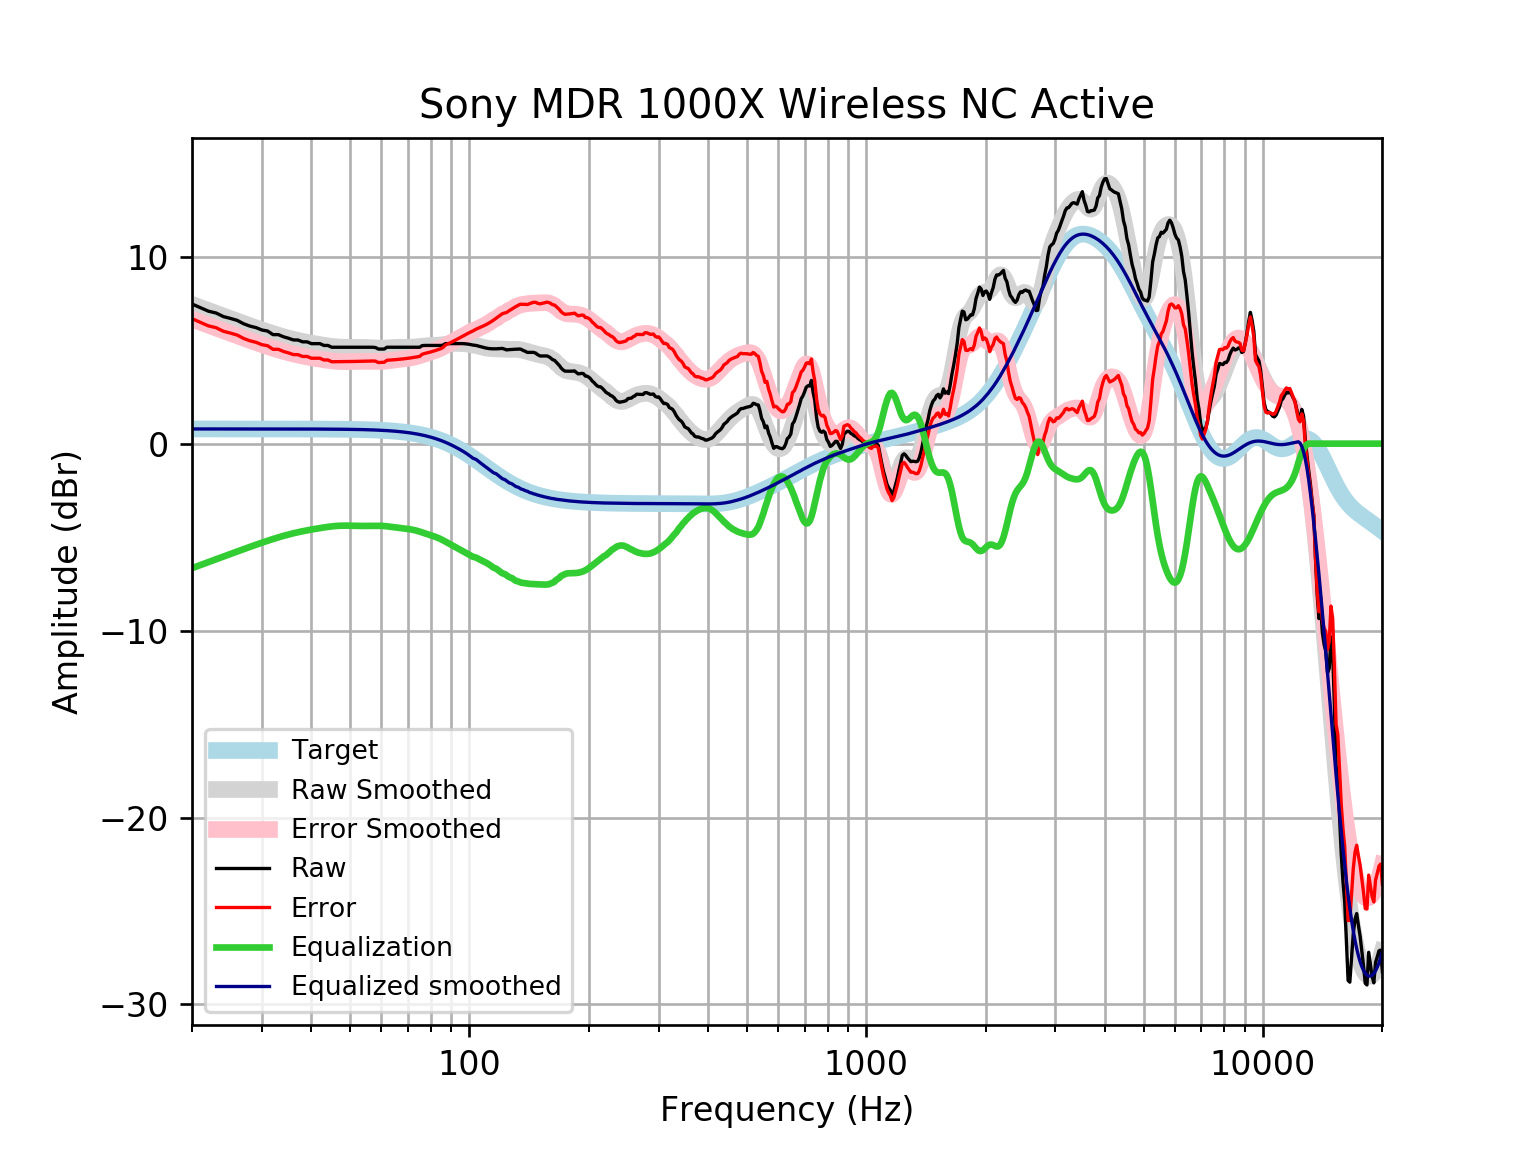

The data file committed next to this chart (first rows):
frequency, raw, error, smoothed, error_smoothed, equalization, equalized_raw, equalized_smoothed, target
20, 7.47, 6.684, 7.447, 6.661, -6.661, 0.8092, 0.7859, 0.7859
21, 7.276, 6.49, 7.282, 6.496, -6.496, 0.7792, 0.7859, 0.7859
22, 7.085, 6.299, 7.124, 6.338, -6.338, 0.7463, 0.7859, 0.7858
23, 6.988, 6.202, 6.972, 6.186, -6.186, 0.8018, 0.7858, 0.7858
24, 6.795, 6.01, 6.827, 6.041, -6.041, 0.7545, 0.7858, 0.7858
25, 6.699, 5.913, 6.687, 5.902, -5.902, 0.7969, 0.7857, 0.7857
26, 6.593, 5.807, 6.555, 5.769, -5.769, 0.824, 0.7857, 0.7857
27, 6.41, 5.624, 6.428, 5.642, -5.642, 0.7672, 0.7856, 0.7856
28, 6.286, 5.5, 6.307, 5.522, -5.522, 0.7638, 0.7855, 0.7855
29, 6.206, 5.421, 6.193, 5.408, -5.408, 0.7987, 0.7854, 0.7854
30, 6.078, 5.293, 6.084, 5.299, -5.299, 0.7792, 0.7852, 0.7852
31, 6.024, 5.239, 5.982, 5.197, -5.197, 0.8266, 0.785, 0.785
32, 5.831, 5.046, 5.887, 5.102, -5.102, 0.729, 0.7848, 0.7848
33, 5.831, 5.047, 5.799, 5.014, -5.014, 0.8171, 0.7846, 0.7846
34, 5.716, 4.932, 5.718, 4.933, -4.933, 0.7827, 0.7843, 0.7843
35, 5.638, 4.854, 5.645, 4.861, -4.861, 0.7776, 0.7839, 0.7839
36, 5.548, 4.765, 5.579, 4.796, -4.796, 0.7529, 0.7835, 0.7835
37, 5.542, 4.759, 5.52, 4.737, -4.737, 0.8044, 0.783, 0.783
38, 5.445, 4.663, 5.468, 4.686, -4.686, 0.7599, 0.7824, 0.7824
39, 5.445, 4.664, 5.42, 4.639, -4.639, 0.8068, 0.7818, 0.7818
40, 5.349, 4.568, 5.376, 4.595, -4.595, 0.7535, 0.781, 0.781
41, 5.349, 4.569, 5.335, 4.555, -4.555, 0.7937, 0.7801, 0.7801
42, 5.349, 4.57, 5.297, 4.518, -4.518, 0.8312, 0.7791, 0.7791
43, 5.253, 4.475, 5.261, 4.483, -4.483, 0.7693, 0.778, 0.7779
44, 5.253, 4.476, 5.229, 4.452, -4.452, 0.8002, 0.7766, 0.7766
45, 5.156, 4.381, 5.202, 4.426, -4.426, 0.7297, 0.7752, 0.7751
46, 5.156, 4.383, 5.18, 4.406, -4.406, 0.7497, 0.7735, 0.7734
47, 5.156, 4.385, 5.164, 4.393, -4.393, 0.7633, 0.7715, 0.7715
48, 5.156, 4.387, 5.155, 4.386, -4.386, 0.7704, 0.7694, 0.7694
49, 5.156, 4.389, 5.151, 4.384, -4.384, 0.7718, 0.767, 0.767
50, 5.156, 4.392, 5.151, 4.387, -4.387, 0.769, 0.7643, 0.7642
51, 5.156, 4.395, 5.153, 4.392, -4.392, 0.7641, 0.7612, 0.7612
52, 5.156, 4.398, 5.155, 4.397, -4.397, 0.7588, 0.7579, 0.7578
53, 5.156, 4.402, 5.155, 4.401, -4.401, 0.7552, 0.7541, 0.7541
54, 5.156, 4.406, 5.152, 4.402, -4.402, 0.7541, 0.7499, 0.7499
55, 5.156, 4.411, 5.146, 4.4, -4.4, 0.7558, 0.7453, 0.7453
56, 5.156, 4.416, 5.137, 4.397, -4.397, 0.7595, 0.7402, 0.7401
57, 5.156, 4.422, 5.127, 4.392, -4.392, 0.7637, 0.7345, 0.7345
58, 5.141, 4.413, 5.118, 4.39, -4.39, 0.7515, 0.7283, 0.7283
59, 5.06, 4.338, 5.112, 4.39, -4.39, 0.6693, 0.7215, 0.7215
60, 5.06, 4.346, 5.11, 4.396, -4.396, 0.6637, 0.714, 0.714
61, 5.06, 4.354, 5.113, 4.407, -4.407, 0.6528, 0.7058, 0.7058
62, 5.156, 4.459, 5.119, 4.423, -4.423, 0.7336, 0.6969, 0.6969
63, 5.156, 4.469, 5.129, 4.441, -4.441, 0.7147, 0.6871, 0.6871
64, 5.156, 4.48, 5.138, 4.462, -4.462, 0.6943, 0.6765, 0.6765
65, 5.156, 4.491, 5.147, 4.482, -4.482, 0.6743, 0.665, 0.665
66, 5.156, 4.504, 5.153, 4.5, -4.5, 0.6559, 0.6525, 0.6525
67, 5.156, 4.517, 5.156, 4.517, -4.517, 0.6394, 0.639, 0.639
68, 5.156, 4.532, 5.156, 4.532, -4.532, 0.6244, 0.6244, 0.6244
69, 5.156, 4.547, 5.155, 4.547, -4.547, 0.6096, 0.6087, 0.6087
70, 5.156, 4.564, 5.155, 4.563, -4.563, 0.5933, 0.5918, 0.5918
71, 5.156, 4.583, 5.156, 4.582, -4.582, 0.5737, 0.5736, 0.5736
72, 5.156, 4.602, 5.161, 4.607, -4.607, 0.5497, 0.5541, 0.5541
73, 5.156, 4.623, 5.169, 4.636, -4.636, 0.5205, 0.5333, 0.5333
74, 5.156, 4.645, 5.181, 4.67, -4.67, 0.4865, 0.511, 0.511
75, 5.156, 4.669, 5.195, 4.707, -4.707, 0.4488, 0.4873, 0.4873
76, 5.24, 4.778, 5.209, 4.747, -4.747, 0.4927, 0.462, 0.4621
77, 5.253, 4.817, 5.223, 4.788, -4.788, 0.4648, 0.4352, 0.4353
78, 5.253, 4.846, 5.234, 4.828, -4.828, 0.4251, 0.4068, 0.4068
79, 5.253, 4.876, 5.243, 4.866, -4.866, 0.3866, 0.3767, 0.3768
... 553 more rows
